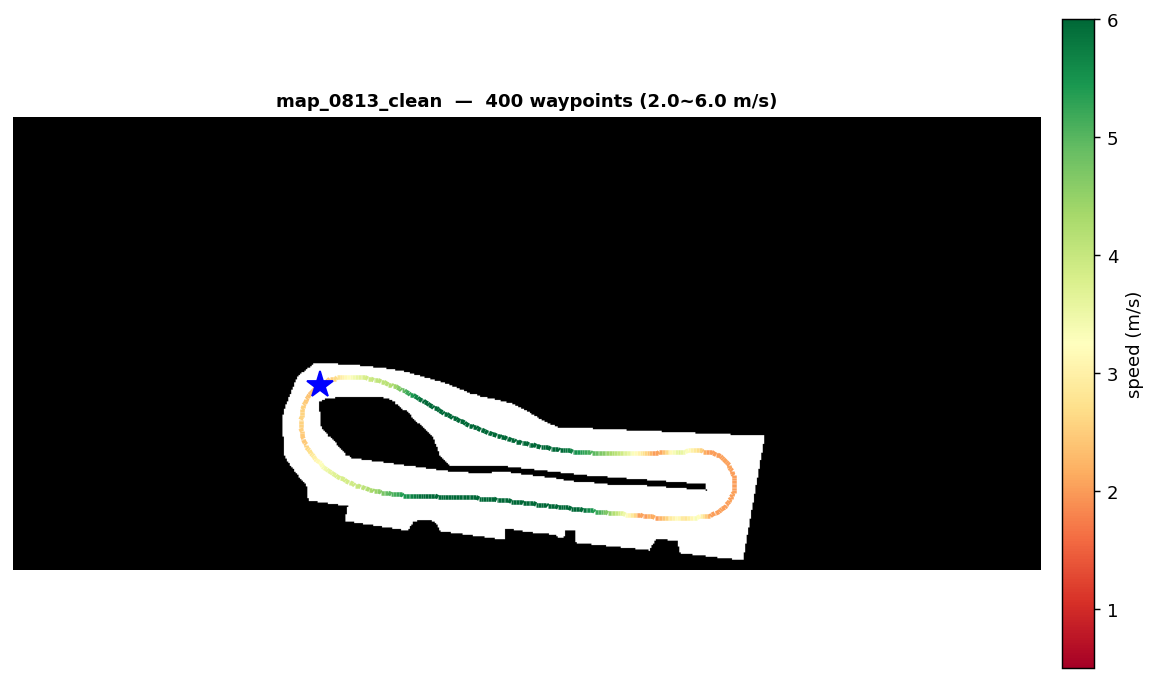

The data file committed next to this chart (first rows):
x, y, speed
-0.4275, 3.331, 2.695
-0.4900, 3.287, 2.458
-0.5496, 3.239, 2.194
-0.6064, 3.187, 2.227
-0.6603, 3.133, 2.263
-0.7112, 3.075, 2.3
-0.7591, 3.014, 2.337
-0.8039, 2.951, 2.374
-0.8457, 2.885, 2.41
-0.8843, 2.817, 2.443
-0.9197, 2.747, 2.474
-0.9518, 2.674, 2.502
-0.9807, 2.6, 2.526
-1.006, 2.525, 2.546
-1.028, 2.448, 2.56
-1.047, 2.37, 2.57
-1.062, 2.291, 2.575
-1.074, 2.212, 2.575
-1.082, 2.131, 2.571
-1.087, 2.051, 2.562
-1.087, 1.97, 2.548
-1.084, 1.889, 2.531
-1.078, 1.808, 2.51
-1.067, 1.728, 2.487
-1.053, 1.649, 2.463
-1.035, 1.57, 2.438
-1.012, 1.492, 2.425
-0.9861, 1.415, 2.442
-0.9560, 1.34, 2.487
-0.9221, 1.266, 2.545
-0.8846, 1.193, 2.608
-0.8437, 1.121, 2.676
-0.7995, 1.051, 2.748
-0.7521, 0.9826, 2.823
-0.7018, 0.9153, 2.901
-0.6487, 0.8494, 2.98
-0.5929, 0.7851, 3.059
-0.5345, 0.7223, 3.139
-0.4739, 0.6610, 3.219
-0.4110, 0.6014, 3.297
-0.3461, 0.5433, 3.372
-0.2793, 0.4869, 3.445
-0.2108, 0.4321, 3.514
-0.1407, 0.3790, 3.578
-0.0691, 0.3277, 3.636
0.0036, 0.2782, 3.689
0.0775, 0.2304, 3.735
0.1524, 0.1844, 3.773
0.2280, 0.1403, 3.802
0.3043, 0.0981, 3.823
0.3811, 0.0578, 3.838
0.4583, 0.0194, 3.854
0.5359, -0.0172, 3.876
0.6138, -0.0519, 3.902
0.6922, -0.0849, 3.934
0.7709, -0.1162, 3.97
0.8500, -0.1458, 4.011
0.9295, -0.1738, 4.057
1.009, -0.2003, 4.108
1.089, -0.2252, 4.164
... 340 more rows
